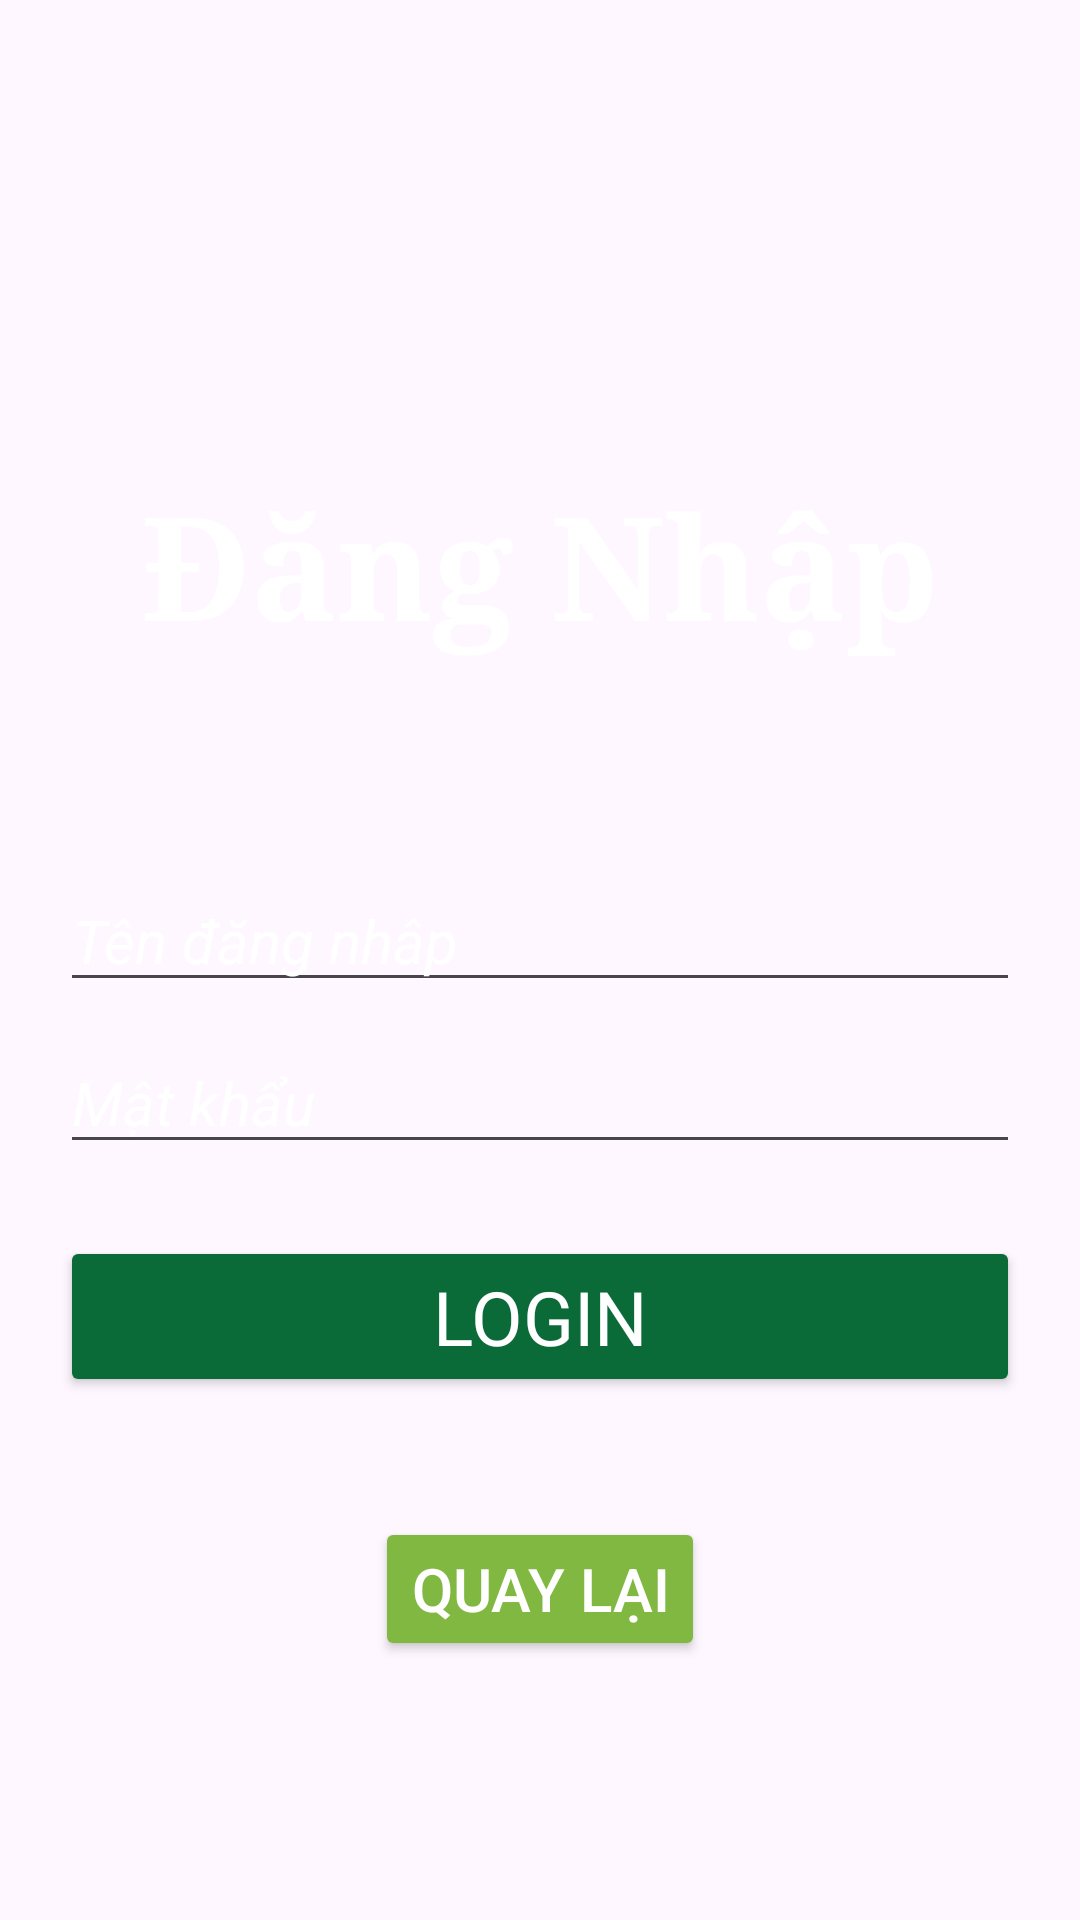

Produce the Android XML layout that renders to this screen, including the resource entries it uses.
<!-- AndroidManifest.xml: application theme Theme.QuanLyTapHoa_Mobile -->
<!-- res/layout/activity_login.xml -->
<?xml version="1.0" encoding="utf-8"?>
<LinearLayout xmlns:android="http://schemas.android.com/apk/res/android"
    xmlns:app="http://schemas.android.com/apk/res-auto"
    xmlns:tools="http://schemas.android.com/tools"
    android:layout_width="match_parent"
    android:layout_height="match_parent"
    android:gravity="center"
    android:orientation="vertical"
    android:background="@drawable/background_intro"
    android:padding="20dp">

    <androidx.constraintlayout.widget.ConstraintLayout
        android:layout_width="match_parent"
        android:layout_height="204dp">

        <TextView
            android:id="@+id/textView3"
            android:layout_width="wrap_content"
            android:layout_height="wrap_content"
            android:fontFamily="serif"
            android:text="Đăng Nhập"
            android:textColor="#fff"
            android:textSize="48sp"
            android:textStyle="bold"
            app:layout_constraintBottom_toBottomOf="parent"
            app:layout_constraintEnd_toEndOf="parent"
            app:layout_constraintStart_toStartOf="parent"
            app:layout_constraintTop_toTopOf="parent"
            app:layout_constraintVertical_bias="0.502" />
    </androidx.constraintlayout.widget.ConstraintLayout>

    <EditText
        android:id="@+id/edtUsername"
        android:layout_width="match_parent"
        android:layout_height="wrap_content"
        android:layout_gravity="center_horizontal"
        android:hint="Tên đăng nhâp"
        android:textColor="#fff"
        android:textColorHint="#fff"
        android:textSize="20dp"
        android:textStyle="italic" />

    <EditText
        android:id="@+id/edtsword"
        android:layout_width="match_parent"
        android:layout_height="wrap_content"
        android:layout_gravity="center_horizontal"
        android:ems="10"
        android:hint="Mật khẩu "
        android:inputType="textPassword"
        android:paddingTop="20dp"
        android:textColor="#fff"
        android:textColorHint="#fff"
        android:textSize="20dp"
        android:textStyle="italic" />

    <Button
        android:id="@+id/btnLogin"
        android:layout_width="fill_parent"
        android:layout_height="wrap_content"
        android:layout_marginTop="24dp"
        android:layout_marginBottom="24dp"
        android:backgroundTint="#0A6B38"
        android:fontFamily="sans-serif"
        android:text="Login"
        android:textAlignment="center"
        android:textColor="#fff"
        android:textSize="25dp" />
    <Button
        android:id="@+id/btnBack"
        android:layout_width="wrap_content"
        android:layout_height="wrap_content"
        android:text="Quay lại"
        android:layout_gravity="center_horizontal"
        android:layout_marginTop="16dp"
        android:backgroundTint="#80B841"
        android:textColor="#FFFFFF"
        android:textSize="20sp" />

</LinearLayout>
<!-- resources referenced by this layout -->
<resources>
  <style name="Theme.QuanLyTapHoa_Mobile" parent="Base.Theme.QuanLyTapHoa_Mobile" />
  <style name="Base.Theme.QuanLyTapHoa_Mobile" parent="Theme.Material3.DayNight.NoActionBar">
          
          
      </style>
</resources>
